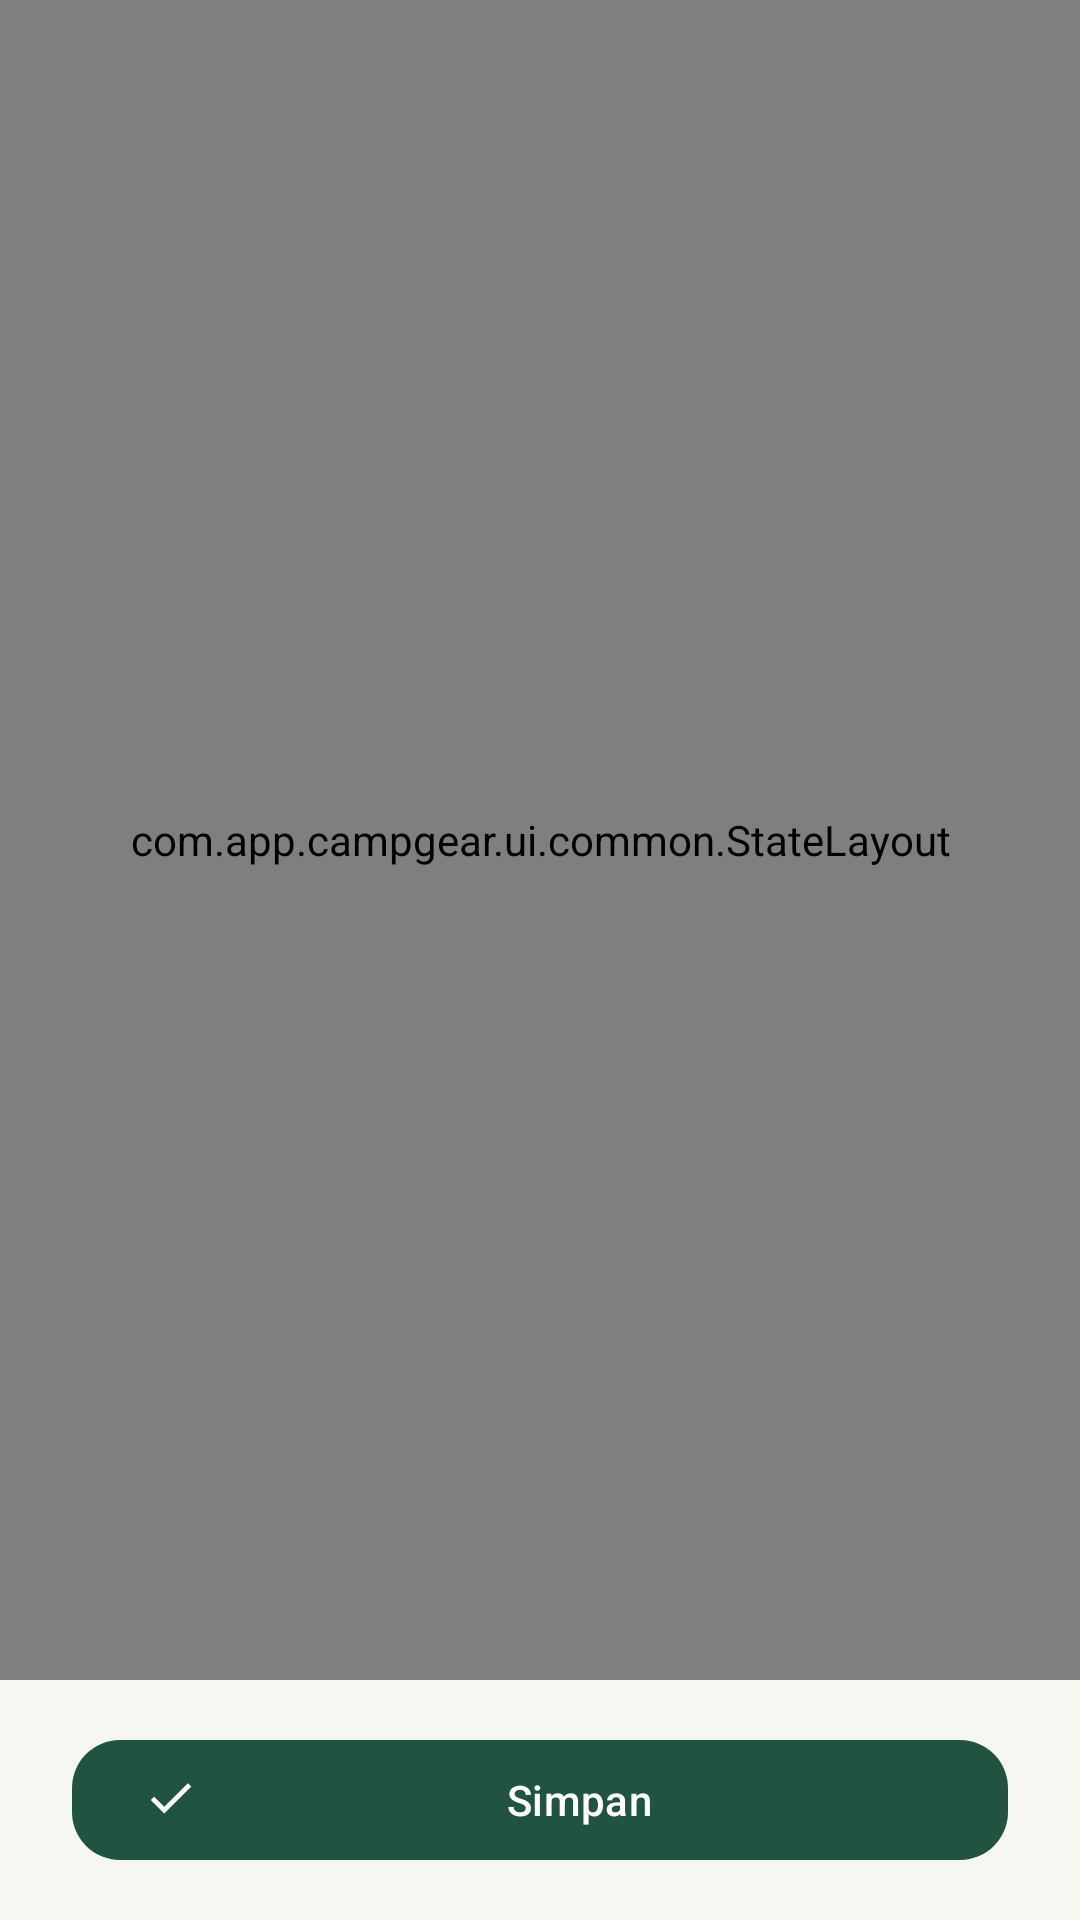

This screen was rendered from an Android layout file. Write that file and the resources it references.
<!-- AndroidManifest.xml: application theme Theme.CampGear -->
<!-- res/layout/fragment_alat_form.xml -->
<?xml version="1.0" encoding="utf-8"?>
<LinearLayout xmlns:android="http://schemas.android.com/apk/res/android" xmlns:app="http://schemas.android.com/apk/res-auto" android:layout_width="match_parent" android:layout_height="match_parent" android:orientation="vertical">
    <com.app.campgear.ui.common.StateLayout android:id="@+id/stateLayout" android:layout_width="match_parent" android:layout_height="0dp" android:layout_weight="1">
        <androidx.core.widget.NestedScrollView android:layout_width="match_parent" android:layout_height="match_parent">
            <LinearLayout android:layout_width="match_parent" android:layout_height="wrap_content" android:orientation="vertical" android:padding="@dimen/content_gutter">
                <TextView android:id="@+id/formAlatTitle" android:layout_width="match_parent" android:layout_height="wrap_content" android:textAppearance="@style/TextAppearance.CampGear.Title" android:textColor="?attr/colorOnSurface" />
                <TextView android:layout_width="match_parent" android:layout_height="wrap_content" android:layout_marginTop="@dimen/space_1" android:text="@string/equipment_form_intro" android:textAppearance="@style/TextAppearance.CampGear.BodySmall" android:textColor="?attr/colorOnSurfaceVariant" />
                <com.google.android.material.card.MaterialCardView style="@style/Widget.CampGear.Card" android:layout_width="match_parent" android:layout_height="wrap_content" android:layout_marginTop="@dimen/space_3" app:contentPadding="0dp">
                    <ImageView android:id="@+id/alatImagePreview" android:layout_width="match_parent" android:layout_height="@dimen/equipment_image_height" android:src="@drawable/illustration_gear" android:scaleType="centerCrop" android:contentDescription="@string/label_image" />
                </com.google.android.material.card.MaterialCardView>
                <TextView android:id="@+id/textAlatImage" android:layout_width="match_parent" android:layout_height="wrap_content" android:layout_marginTop="@dimen/space_1" android:textAppearance="@style/TextAppearance.CampGear.Label" android:textColor="?attr/colorOnSurfaceVariant" />
                <com.google.android.material.button.MaterialButton android:id="@+id/buttonPickImage" style="@style/Widget.Material3.Button.OutlinedButton" android:layout_width="wrap_content" android:layout_height="wrap_content" android:layout_marginTop="@dimen/space_1" android:text="@string/action_pick_image" app:icon="@drawable/ic_add" />
                <com.google.android.material.textfield.TextInputLayout android:id="@+id/tilAlatName" android:layout_width="match_parent" android:layout_height="wrap_content" android:layout_marginTop="@dimen/space_3" android:hint="@string/alat_name_hint">
                    <com.google.android.material.textfield.TextInputEditText android:id="@+id/inputAlatName" android:layout_width="match_parent" android:layout_height="wrap_content" android:inputType="textCapWords" android:maxLines="1" android:maxLength="150" />
                </com.google.android.material.textfield.TextInputLayout>
                <com.google.android.material.textfield.TextInputLayout android:id="@+id/tilAlatCategory" style="@style/Widget.CampGear.Dropdown" android:layout_width="match_parent" android:layout_height="wrap_content" android:layout_marginTop="@dimen/space_2" android:hint="@string/label_category">
                    <com.google.android.material.textfield.MaterialAutoCompleteTextView android:id="@+id/dropdownAlatKategori" android:layout_width="match_parent" android:layout_height="wrap_content" android:inputType="none" />
                </com.google.android.material.textfield.TextInputLayout>
                <com.google.android.material.textfield.TextInputLayout android:id="@+id/tilAlatPrice" android:layout_width="match_parent" android:layout_height="wrap_content" android:layout_marginTop="@dimen/space_2" android:hint="@string/label_price_per_day" app:prefixText="@string/currency_prefix">
                    <com.google.android.material.textfield.TextInputEditText android:id="@+id/inputAlatPrice" android:layout_width="match_parent" android:layout_height="wrap_content" android:inputType="numberDecimal" android:maxLines="1" />
                </com.google.android.material.textfield.TextInputLayout>
                <com.google.android.material.textfield.TextInputLayout android:id="@+id/tilAlatDescription" android:layout_width="match_parent" android:layout_height="wrap_content" android:layout_marginTop="@dimen/space_2" android:hint="@string/alat_description_hint">
                    <com.google.android.material.textfield.TextInputEditText android:id="@+id/inputAlatDescription" android:layout_width="match_parent" android:layout_height="wrap_content" android:inputType="textCapSentences|textMultiLine" android:minLines="3" android:maxLines="6" />
                </com.google.android.material.textfield.TextInputLayout>
                <TextView android:id="@+id/textAlatFormError" android:layout_width="match_parent" android:layout_height="wrap_content" android:layout_marginTop="@dimen/space_2" android:textAppearance="@style/TextAppearance.CampGear.BodySmall" android:textColor="?attr/colorError" android:visibility="gone" />
            </LinearLayout>
        </androidx.core.widget.NestedScrollView>
    </com.app.campgear.ui.common.StateLayout>
    <FrameLayout android:layout_width="match_parent" android:layout_height="wrap_content" android:layout_marginHorizontal="@dimen/content_gutter" android:layout_marginVertical="@dimen/space_2">
        <com.google.android.material.button.MaterialButton android:id="@+id/buttonSaveAlat" android:layout_width="match_parent" android:layout_height="wrap_content" android:text="@string/action_save" app:icon="@drawable/ic_check" />
        <ProgressBar android:id="@+id/alatFormProgress" android:layout_width="@dimen/icon_small" android:layout_height="@dimen/icon_small" android:layout_gravity="center" android:indeterminateTint="?attr/colorOnPrimary" android:visibility="gone" />
    </FrameLayout>
</LinearLayout>
<!-- resources referenced by this layout -->
<resources>
  <dimen name="content_gutter">24dp</dimen>
  <dimen name="equipment_image_height">192dp</dimen>
  <dimen name="icon_small">24dp</dimen>
  <dimen name="space_1">8dp</dimen>
  <dimen name="space_2">16dp</dimen>
  <dimen name="space_3">24dp</dimen>
  <string name="action_pick_image">Pilih Gambar</string>
  <string name="action_save">Simpan</string>
  <string name="alat_description_hint">Deskripsi alat (opsional)</string>
  <string name="alat_name_hint">Nama alat</string>
  <string name="currency_prefix" translatable="false">Rp</string>
  <string name="equipment_form_intro">Lengkapi informasi alat. Kelola unit fisiknya setelah data alat disimpan.</string>
  <string name="label_category">Kategori</string>
  <string name="label_image">Gambar</string>
  <string name="label_price_per_day">Harga sewa per hari</string>
  <style name="TextAppearance.CampGear.BodySmall" parent="TextAppearance.Material3.BodyMedium">
          <item name="android:textSize">@dimen/type_body_small</item>
      </style>
  <style name="TextAppearance.CampGear.Label" parent="TextAppearance.Material3.LabelMedium">
          <item name="android:textSize">@dimen/type_label</item>
      </style>
  <color name="surface_variant">#EFF2EC</color>
  <color name="primary_container">#D7EBDD</color>
  <color name="primary">#215341</color>
  <color name="secondary_container">#F5E4C7</color>
  <color name="on_primary_container">#102F24</color>
  <color name="outline">#758279</color>
  <dimen name="type_body_small">14sp</dimen>
  <dimen name="type_label">12sp</dimen>
  <dimen name="type_title">24sp</dimen>
  <style name="ShapeAppearance.CampGear.Card" parent="ShapeAppearance.Material3.Corner.Large">
          <item name="cornerSize">@dimen/radius_card</item>
      </style>
  <dimen name="radius_card">24dp</dimen>
  <dimen name="elevation_card">0dp</dimen>
  <dimen name="stroke_thin">1dp</dimen>
  <dimen name="radius_small">16dp</dimen>
  <color name="on_primary">#FFFFFF</color>
  <color name="secondary">#785324</color>
  <color name="on_secondary">#FFFFFF</color>
  <color name="on_secondary_container">#39250B</color>
  <color name="surface">#FFFFFF</color>
  <color name="on_surface">#202C26</color>
  <color name="background">#F6F7F1</color>
  <color name="surface_container_low">#F7F9F3</color>
  <color name="surface_container">#EFF3EC</color>
  <color name="surface_container_high">#E7EEE5</color>
  <color name="surface_container_highest">#DFE7DD</color>
  <color name="on_surface_variant">#526057</color>
  <color name="outline_variant">#DCE3DB</color>
  <color name="error">#A52D32</color>
  <color name="on_error">#FFFFFF</color>
  <color name="error_container">#FFE0DF</color>
  <color name="on_error_container">#5A151B</color>
  <style name="TextAppearance.CampGear.TitleSmall" parent="TextAppearance.Material3.TitleMedium">
          <item name="android:fontFamily">sans-serif-medium</item>
          <item name="android:textSize">@dimen/type_title_small</item>
      </style>
  <style name="TextAppearance.CampGear.Body" parent="TextAppearance.Material3.BodyLarge">
          <item name="android:textSize">@dimen/type_body</item>
      </style>
  <style name="TextAppearance.CampGear.LabelLarge" parent="TextAppearance.Material3.LabelLarge">
          <item name="android:textSize">@dimen/type_body_small</item>
      </style>
  <style name="ThemeOverlay.CampGear.Dialog" parent="ThemeOverlay.Material3.MaterialAlertDialog" />
  <style name="ShapeAppearance.CampGear.Small" parent="ShapeAppearance.Material3.Corner.Medium">
          <item name="cornerSize">@dimen/radius_small</item>
      </style>
  <dimen name="type_headline">32sp</dimen>
  <dimen name="type_title_small">18sp</dimen>
  <dimen name="type_body">16sp</dimen>
  <dimen name="touch_target">48dp</dimen>
</resources>
